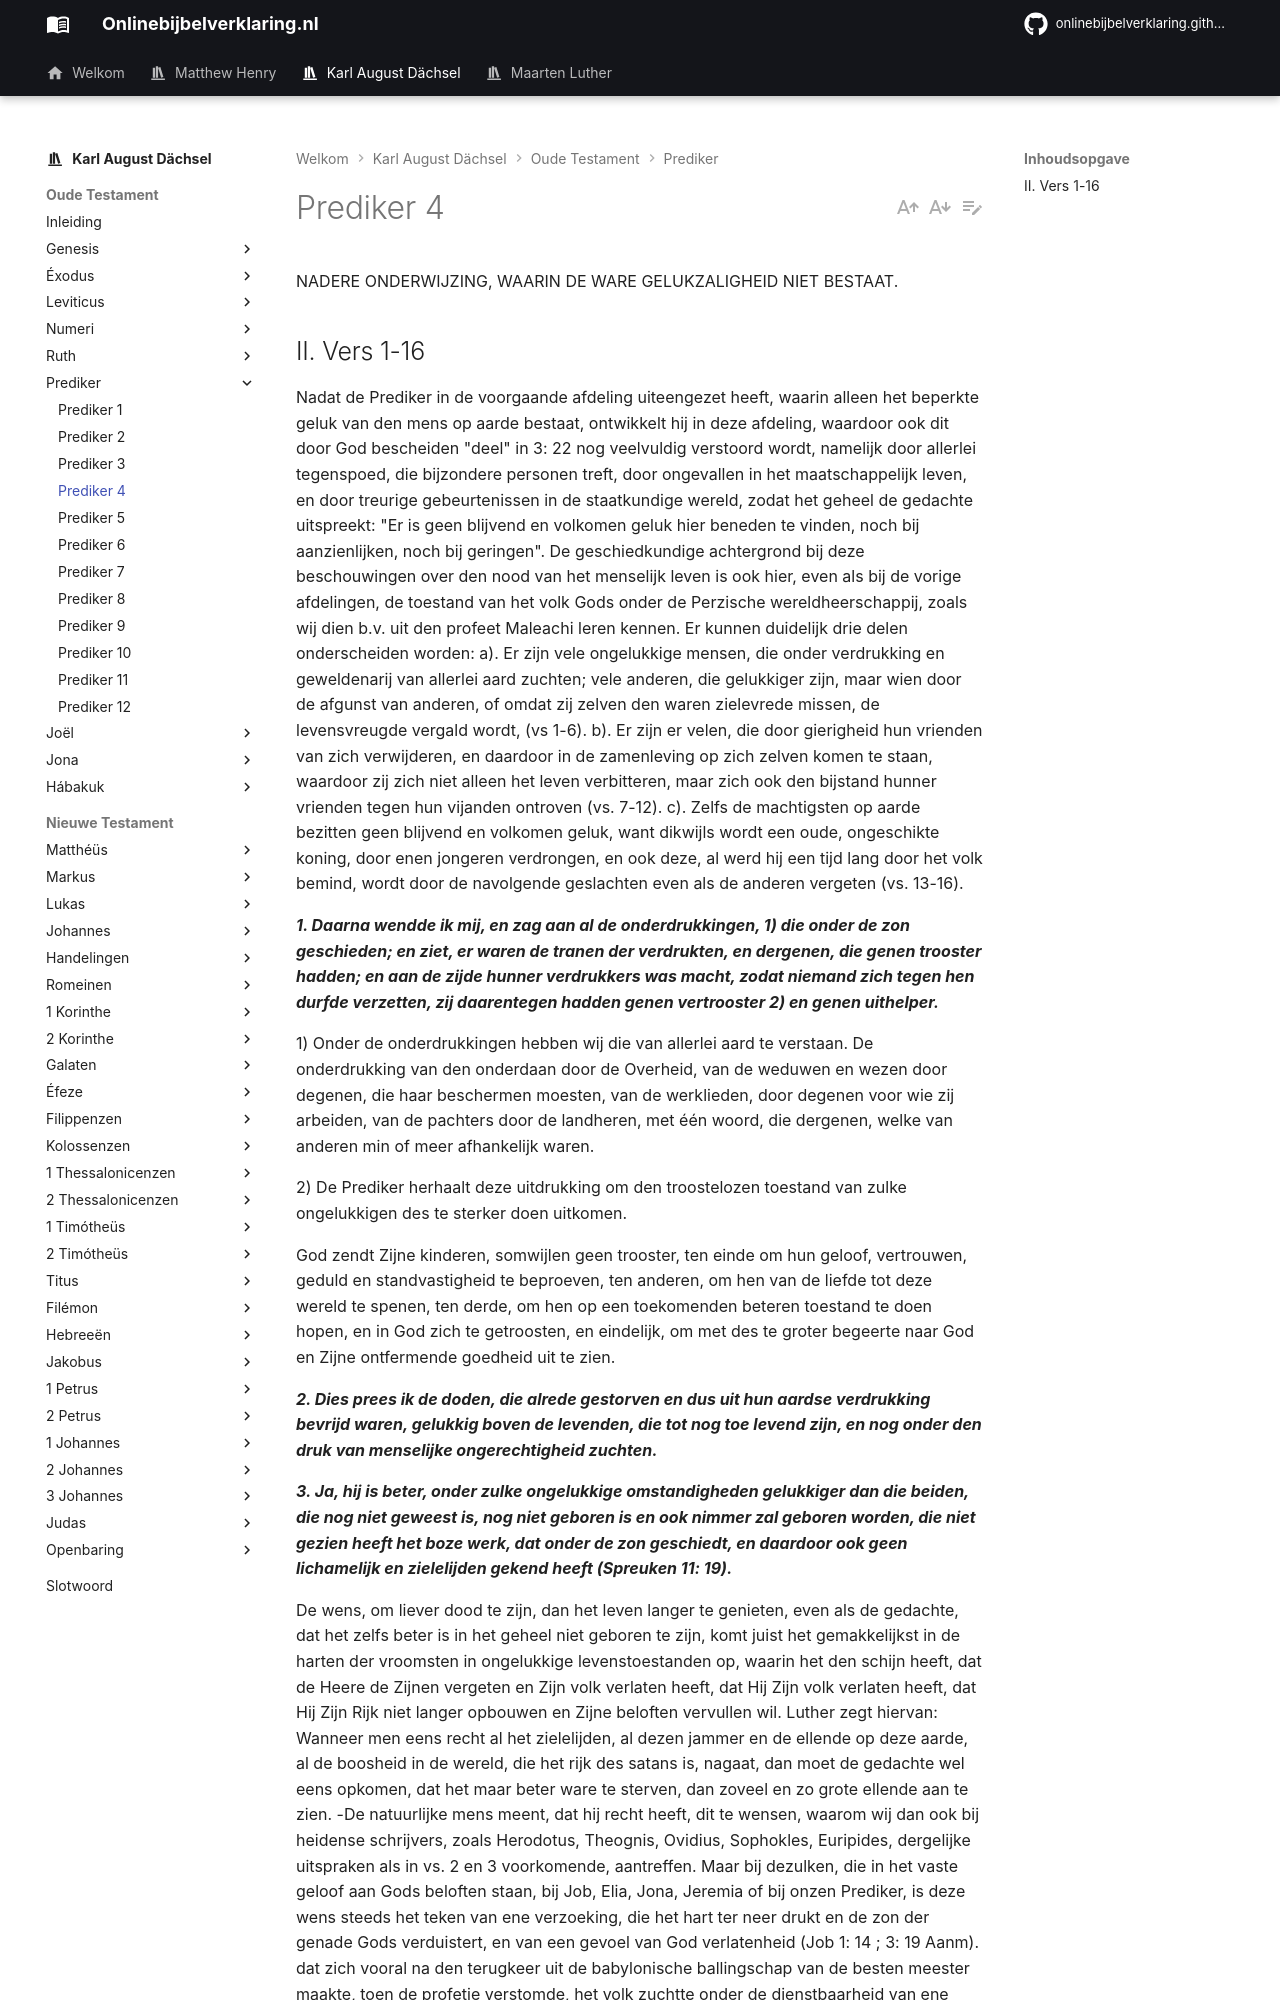

repository: onlinebijbelverklaring/dev-preview · page: karlaugustdachsel/Prediker/Prediker4/index.html · generator: mkdocs

NADERE ONDERWIJZING, WAARIN DE WARE GELUKZALIGHEID NIET BESTAAT.

## II. Vers 1-16
Nadat de Prediker in de voorgaande afdeling uiteengezet heeft, waarin alleen het beperkte geluk van den mens op aarde bestaat, ontwikkelt hij in deze afdeling, waardoor ook dit door God bescheiden "deel" in 3: 22 nog veelvuldig verstoord wordt, namelijk door allerlei tegenspoed, die bijzondere personen treft, door ongevallen in het maatschappelijk leven, en door treurige gebeurtenissen in de staatkundige wereld, zodat het geheel de gedachte uitspreekt: "Er is geen blijvend en volkomen geluk hier beneden te vinden, noch bij aanzienlijken, noch bij geringen". De geschiedkundige achtergrond bij deze beschouwingen over den nood van het menselijk leven is ook hier, even als bij de vorige afdelingen, de toestand van het volk Gods onder de Perzische wereldheerschappij, zoals wij dien b.v. uit den profeet Maleachi leren kennen. Er kunnen duidelijk drie delen onderscheiden worden: a). Er zijn vele ongelukkige mensen, die onder verdrukking en geweldenarij van allerlei aard zuchten; vele anderen, die gelukkiger zijn, maar wien door de afgunst van anderen, of omdat zij zelven den waren zielevrede missen, de levensvreugde vergald wordt, (vs 1-6). b). Er zijn er velen, die door gierigheid hun vrienden van zich verwijderen, en daardoor in de zamenleving op zich zelven komen te staan, waardoor zij zich niet alleen het leven verbitteren, maar zich ook den bijstand hunner vrienden tegen hun vijanden ontroven (vs. 7-12). c). Zelfs de machtigsten op aarde bezitten geen blijvend en volkomen geluk, want dikwijls wordt een oude, ongeschikte koning, door enen jongeren verdrongen, en ook deze, al werd hij een tijd lang door het volk bemind, wordt door de navolgende geslachten even als de anderen vergeten (vs. 13-16).

***1. Daarna wendde ik mij, en zag aan al de onderdrukkingen, 1) die onder de zon geschieden; en ziet, er waren de tranen der verdrukten, en dergenen, die genen trooster hadden; en aan de zijde hunner verdrukkers was macht, zodat niemand zich tegen hen durfde verzetten, zij daarentegen hadden genen vertrooster 2) en genen uithelper.***

1) Onder de onderdrukkingen hebben wij die van allerlei aard te verstaan. De onderdrukking van den onderdaan door de Overheid, van de weduwen en wezen door degenen, die haar beschermen moesten, van de werklieden, door degenen voor wie zij arbeiden, van de pachters door de landheren, met één woord, die dergenen, welke van anderen min of meer afhankelijk waren.

2) De Prediker herhaalt deze uitdrukking om den troostelozen toestand van zulke ongelukkigen des te sterker doen uitkomen.

God zendt Zijne kinderen, somwijlen geen trooster, ten einde om hun geloof, vertrouwen, geduld en standvastigheid te beproeven, ten anderen, om hen van de liefde tot deze wereld te spenen, ten derde, om hen op een toekomenden beteren toestand te doen hopen, en in God zich te getroosten, en eindelijk, om met des te groter begeerte naar God en Zijne ontfermende goedheid uit te zien.

***2. Dies prees ik de doden, die alrede gestorven en dus uit hun aardse verdrukking bevrijd waren, gelukkig boven de levenden, die tot nog toe levend zijn, en nog onder den druk van menselijke ongerechtigheid zuchten.***

***3. Ja, hij is beter, onder zulke ongelukkige omstandigheden gelukkiger dan die beiden, die nog niet geweest is, nog niet geboren is en ook nimmer zal geboren worden, die niet gezien heeft het boze werk, dat onder de zon geschiedt, en daardoor ook geen lichamelijk en zielelijden gekend heeft (Spreuken 11: 19).***
